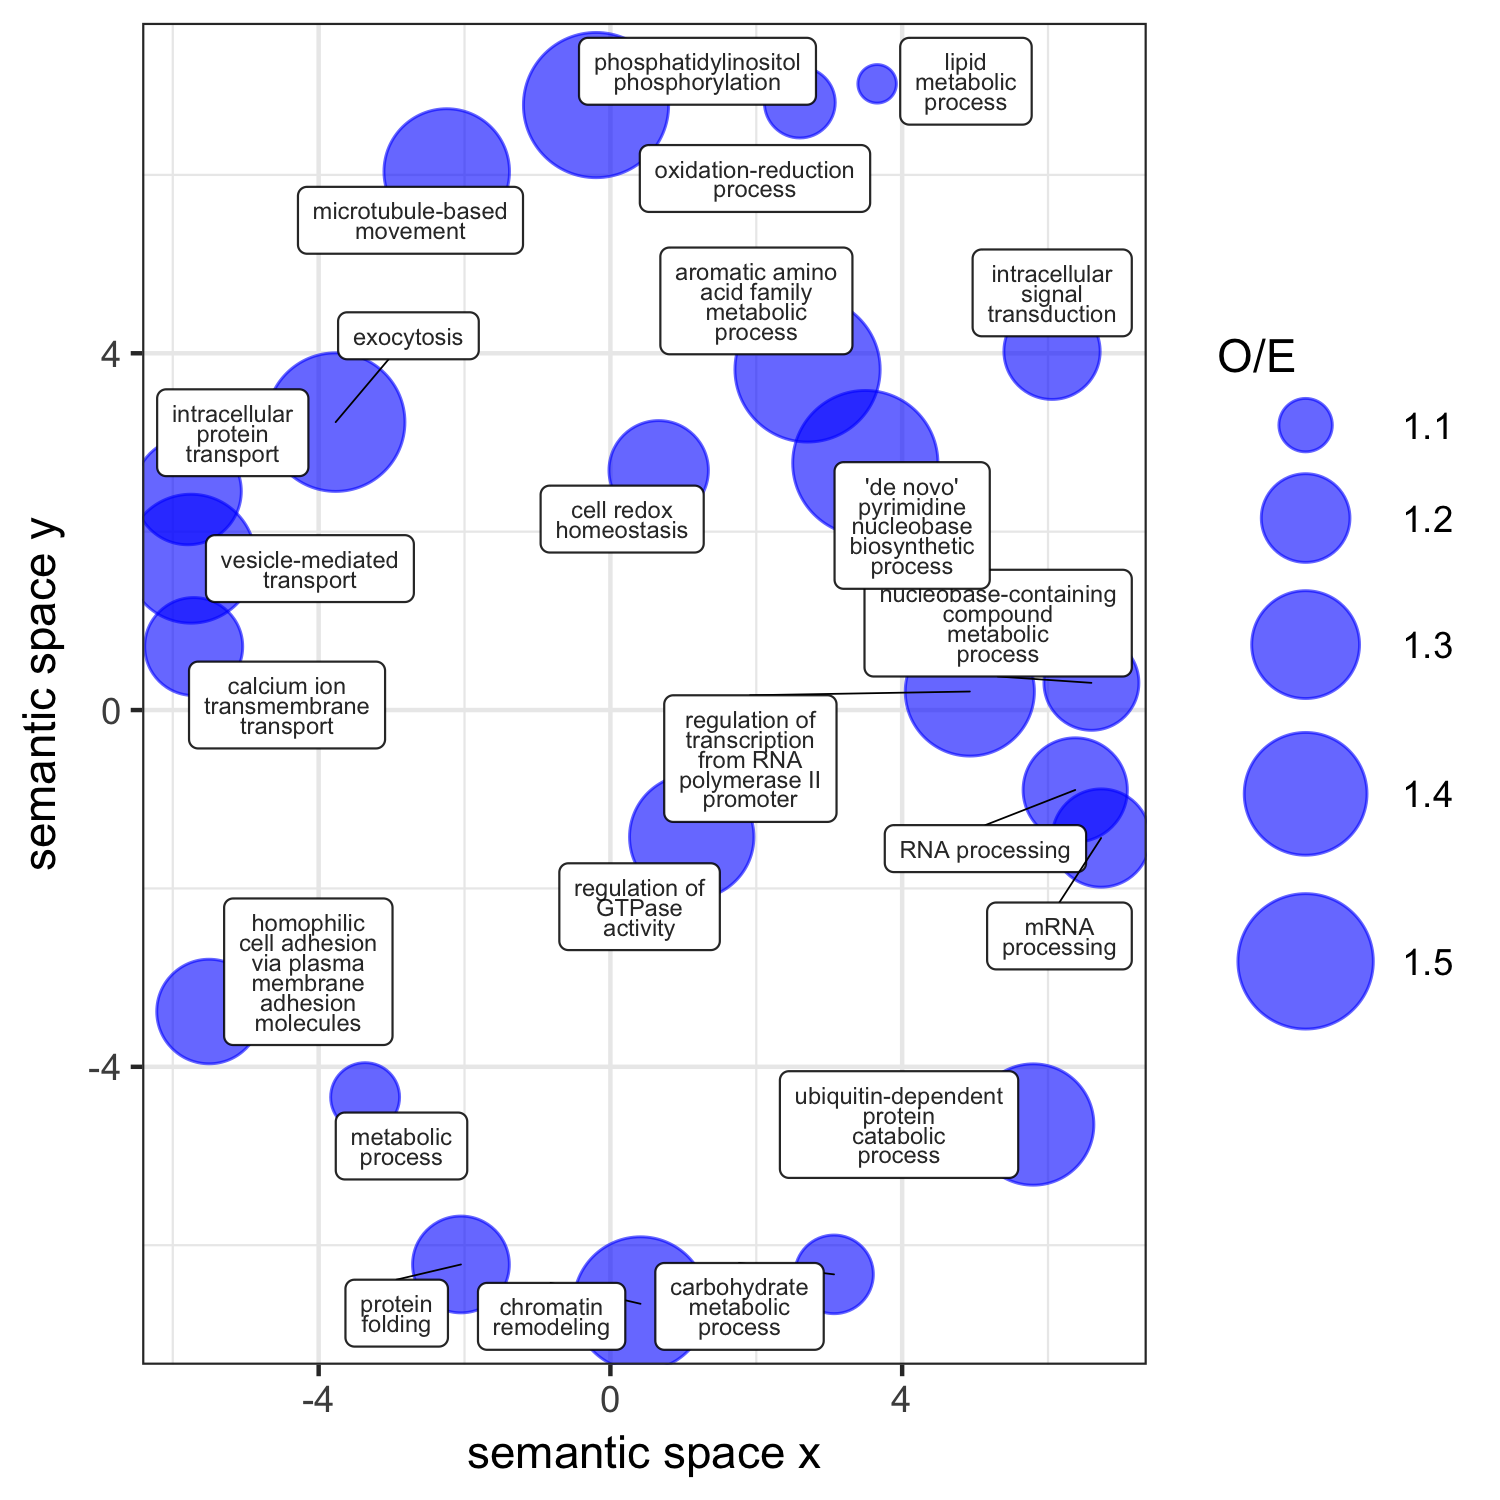

The table this chart was drawn from, first rows:
term_ID, description, frequency, plot_X, plot_Y, plot_size, log10 p-value, uniqueness, dispensability, representative, eliminated
GO:0006886, intracellular protein transport, 1.199%, -5.794, 2.453, 5.187, -5.921, 0.867, 0.000, 6886, 0
GO:0055085, transmembrane transport, 8.916%, null, null, 6.058, -3.469, 0.849, 0.418, 6886, 1
GO:0006810, transport, 17.616%, null, null, 6.354, -1.623, 0.846, 0.684, 6886, 1
GO:0007156, homophilic cell adhesion via plasma memb…, 0.095%, -5.503, -3.380, 4.087, -1.556, 0.954, 0.000, 7156, 0
GO:0008152, metabolic process, 75.387%, -3.363, -4.340, 6.986, -2.876, 0.989, 0.000, 8152, 0
GO:0035556, intracellular signal transduction, 4.000%, 6.055, 4.022, 5.710, -6.377, 0.704, 0.000, 35556, 0
GO:0007264, small GTPase mediated signal transductio…, 0.485%, null, null, 4.794, -1.507, 0.743, 0.593, 35556, 1
GO:0006298, mismatch repair, 0.165%, null, null, 4.326, -2.01, 0.711, 0.717, 35556, 1
GO:0006260, DNA replication, 1.577%, null, null, 5.306, -1.858, 0.720, 0.684, 35556, 1
GO:0035023, regulation of Rho protein signal transdu…, 0.125%, null, null, 4.206, -3.456, 0.765, 0.512, 35556, 1
GO:0007224, smoothened signaling pathway, 0.038%, null, null, 3.683, -1.809, 0.784, 0.457, 35556, 1
GO:0006281, DNA repair, 2.234%, null, null, 5.457, -4.036, 0.648, 0.605, 35556, 1
GO:0006338, chromatin remodeling, 0.137%, 0.413, -6.657, 4.244, -2.011, 0.830, 0.033, 6338, 0
GO:0030036, actin cytoskeleton organization, 0.381%, null, null, 4.690, -1.814, 0.731, 0.400, 6338, 1
GO:0060271, cilium assembly, 0.104%, null, null, 4.124, -1.676, 0.741, 0.677, 6338, 1
GO:0016226, iron-sulfur cluster assembly, 0.219%, null, null, 4.450, -1.407, 0.748, 0.417, 6338, 1
GO:0006511, ubiquitin-dependent protein catabolic pr…, 0.584%, 5.797, -4.647, 4.874, -5.137, 0.788, 0.039, 6511, 0
GO:0016579, protein deubiquitination, 0.195%, null, null, 4.398, -4.854, 0.815, 0.491, 6511, 1
GO:0006464, cellular protein modification process, 7.726%, null, null, 5.996, -2.195, 0.770, 0.537, 6511, 1
GO:0006099, tricarboxylic acid cycle, 0.469%, null, null, 4.780, -1.676, 0.757, 0.731, 6511, 1
GO:0006096, glycolytic process, 0.545%, null, null, 4.844, -1.809, 0.628, 0.567, 6511, 1
GO:0006457, protein folding, 0.903%, -2.049, -6.216, 5.064, -1.704, 0.906, 0.041, 6457, 0
GO:0005975, carbohydrate metabolic process, 5.260%, 3.066, -6.327, 5.829, -1.618, 0.882, 0.071, 5975, 0
GO:0007018, microtubule-based movement, 0.287%, -2.244, 6.038, 4.567, -6.091, 0.803, 0.090, 7018, 0
GO:0007020, microtubule nucleation, 0.044%, null, null, 3.754, -1.407, 0.718, 0.735, 7018, 1
GO:0006397, mRNA processing, 0.561%, 6.728, -1.435, 4.857, -3.102, 0.745, 0.136, 6397, 0
GO:0006364, rRNA processing, 0.952%, null, null, 5.087, -2.203, 0.648, 0.677, 6397, 1
GO:0046854, phosphatidylinositol phosphorylation, 0.173%, -0.197, 6.783, 4.347, -1.809, 0.768, 0.153, 46854, 0
GO:0046856, phosphatidylinositol dephosphorylation, 0.048%, null, null, 3.794, -1.407, 0.782, 0.810, 46854, 1
GO:0006629, lipid metabolic process, 3.522%, 3.657, 7.021, 5.655, -1.457, 0.805, 0.162, 6629, 0
GO:0009072, aromatic amino acid family metabolic pro…, 0.719%, 2.703, 3.819, 4.965, -1.408, 0.710, 0.190, 9072, 0
GO:0070588, calcium ion transmembrane transport, 0.157%, -5.713, 0.712, 4.305, -1.359, 0.882, 0.263, 70588, 0
GO:0006887, exocytosis, 0.210%, -3.767, 3.228, 4.430, -2.417, 0.747, 0.270, 6887, 0
GO:0006904, vesicle docking involved in exocytosis, 0.060%, null, null, 3.890, -1.809, 0.764, 0.713, 6887, 1
GO:0006139, nucleobase-containing compound metabolic…, 26.547%, 6.595, 0.305, 6.532, -1.616, 0.738, 0.273, 6139, 0
GO:0006207, 'de novo' pyrimidine nucleobase biosynth…, 0.192%, 3.495, 2.769, 4.392, -1.407, 0.713, 0.286, 6207, 0
GO:0043087, regulation of GTPase activity, 0.510%, 1.115, -1.422, 4.816, -2.011, 0.875, 0.297, 43087, 0
GO:0055114, oxidation-reduction process, 15.060%, 2.597, 6.811, 6.286, -4.276, 0.827, 0.300, 55114, 0
GO:0016192, vesicle-mediated transport, 1.085%, -5.751, 1.697, 5.144, -4.569, 0.868, 0.320, 16192, 0
GO:0045454, cell redox homeostasis, 0.861%, 0.662, 2.688, 5.043, -1.977, 0.750, 0.340, 45454, 0
GO:0006357, regulation of transcription from RNA pol…, 1.273%, 4.928, 0.208, 5.213, -4.032, 0.664, 0.357, 6357, 0
GO:0006355, regulation of transcription, DNA-templat…, 9.917%, null, null, 6.105, -8.432, 0.592, 0.622, 6357, 1
GO:0006351, transcription, DNA-templated, 10.659%, null, null, 6.136, -3.041, 0.661, 0.876, 6357, 1
GO:0006396, RNA processing, 3.210%, 6.373, -0.896, 5.615, -2.523, 0.720, 0.395, 6396, 0
